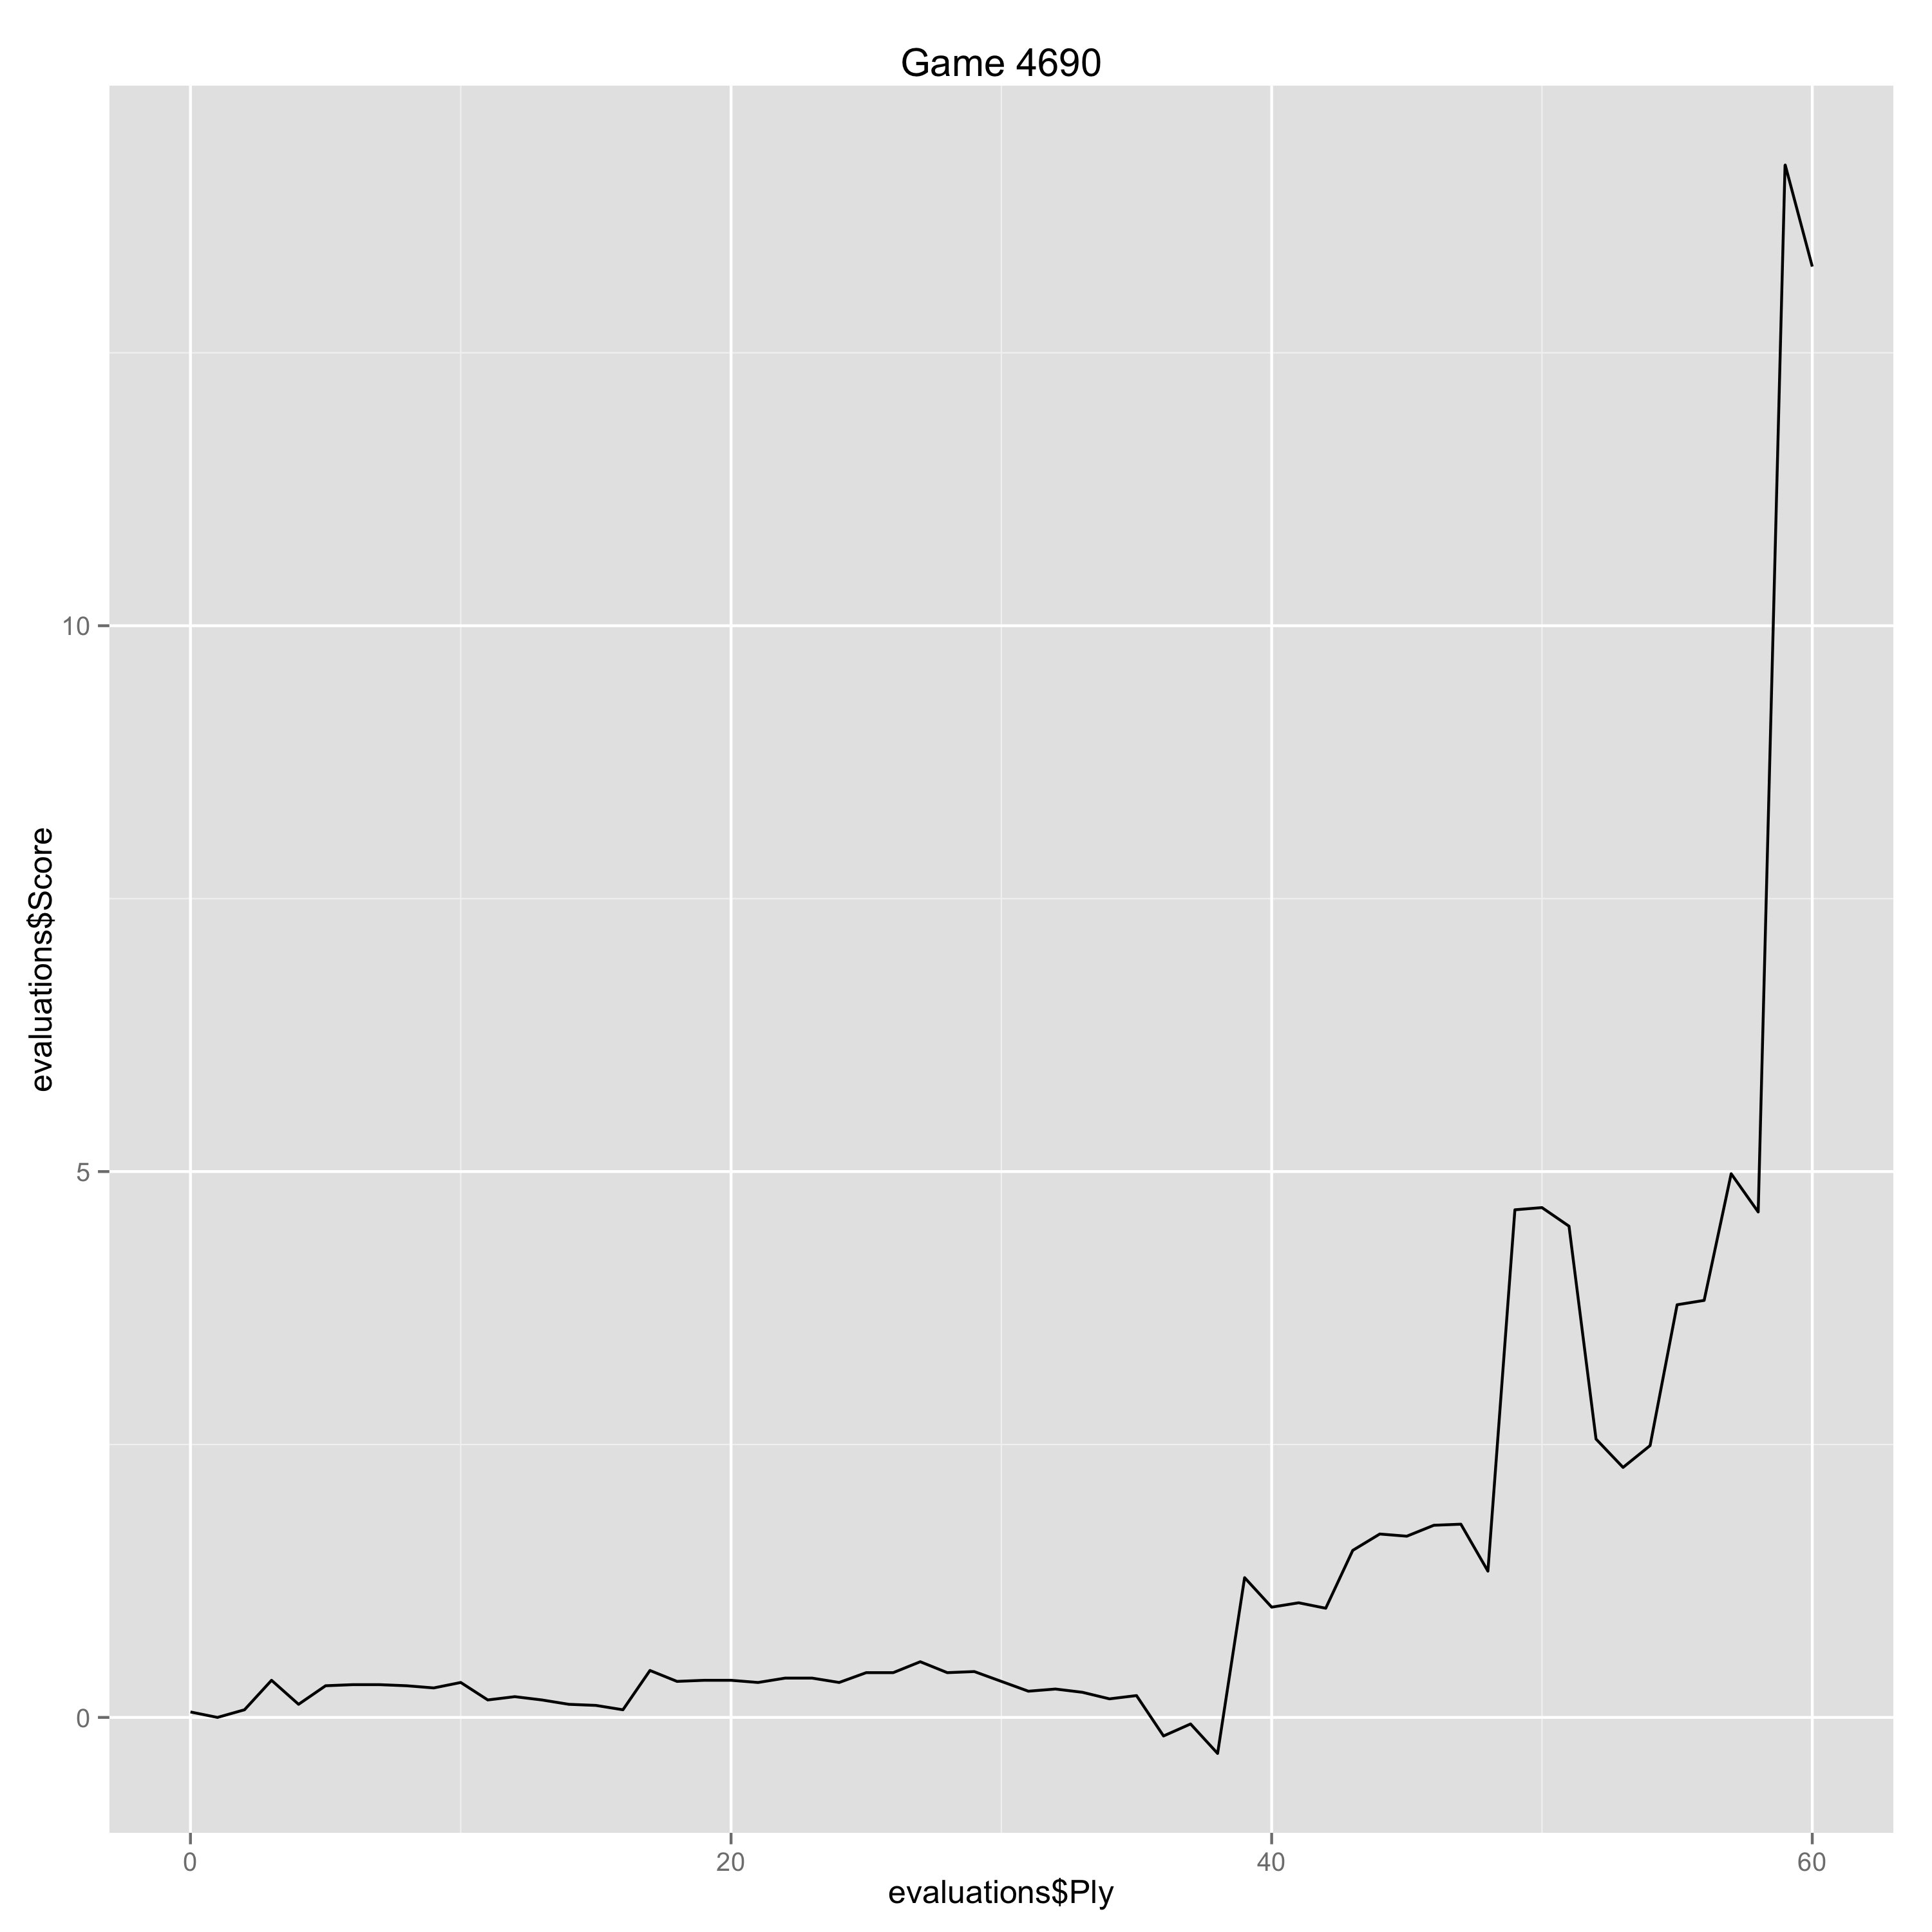

Source data for this figure (header and first rows):
Ply, Move, White, Black, Score, Eval, Comment
0, [1], c4, , 0.05, 0.05, 
1, [1], , e5, 0.0, 0.05, 
2, [2], Nc3, , 0.07, 0.07, 
3, [2], , d6, 0.34, -0.27, 
4, [3], g3, , 0.12, -0.22, 
5, [3], , f5, 0.29, -0.17, 
6, [4], Bg2, , 0.3, 0.01, 
7, [4], , Nf6, 0.3, 0.0, 
8, [5], e3, , 0.29, -0.01, 
9, [5], , Be7, 0.27, 0.02, 
10, [6], Nge2, , 0.32, 0.05, 
11, [6], , O-O, 0.16, 0.16, 
12, [7], O-O, , 0.19, 0.03, 
13, [7], , Na6, 0.16, 0.03, 
14, [8], Rb1, , 0.12, -0.04, 
15, [8], , c6, 0.11, 0.01, 
16, [9], b4, , 0.07, -0.04, 
17, [9], , e4, 0.43, -0.36, 
18, [10], Qb3, , 0.33, -0.1, 
19, [10], , Kh8, 0.34, -0.01, 
20, [11], f3, , 0.34, 0.0, 
21, [11], , d5, 0.32, 0.02, 
22, [12], cxd5, , 0.36, 0.04, 
23, [12], , cxd5, 0.36, 0.0, 
24, [13], a3, , 0.32, -0.04, 
25, [13], , Nc7, 0.41, -0.09, 
26, [14], Nd4, , 0.41, 0.0, 
27, [14], , Bd6, 0.51, -0.1, 
28, [15], Bb2, , 0.41, -0.1, 
29, [15], , Bd7, 0.42, -0.01, 
30, [16], Rbc1, , 0.33, -0.09, 
31, [16], , Be5, 0.24, 0.09, 
32, [17], Nce2, , 0.26, 0.02, 
33, [17], , Qe8, 0.23, 0.03, 
34, [18], Rf2, , 0.17, -0.06, 
35, [18], , Rc8, 0.2, -0.03, 
36, [19], Rcf1, , -0.17, -0.37, 
37, [19], , Nb5, -0.06, -0.11, 
38, [20], fxe4, , -0.33, -0.27, 
39, [20], , Ng4, 1.28, -1.61, 
40, [21], Rxf5, , 1.01, -0.27, 
41, [21], , Bxf5, 1.05, -0.04, 
42, [22], exf5, , 1.0, -0.05, 
43, [22], , Nd6, 1.53, -0.53, 
44, [23], Qxd5, , 1.68, 0.15, 
45, [23], , Nf6, 1.66, 0.02, 
46, [24], Qb3, , 1.76, 0.1, 
47, [24], , Nc4, 1.77, -0.01, 
48, [25], Bc3, , 1.34, -0.43, 
49, [25], , Ne4, 4.65, -3.31, 
50, [26], Bxe4, , 4.67, 0.02, 
51, [26], , Bxd4, 4.5, 0.17, 
52, [27], Nxd4, , 2.55, -1.95, Erreur
53, [27], , Qxe4, 2.29, 0.26, 
54, [28], Rf4, , 2.49, 0.2, 
55, [28], , Qd5, 3.78, -1.29, 
56, [29], Ne6, , 3.82, 0.04, 
57, [29], , Rf7, 4.98, -1.16, 
58, [30], Nxg7, , 4.63, -0.35, 
59, [30], , Nxe3, 14.22, -9.59, 
... 1 more rows
